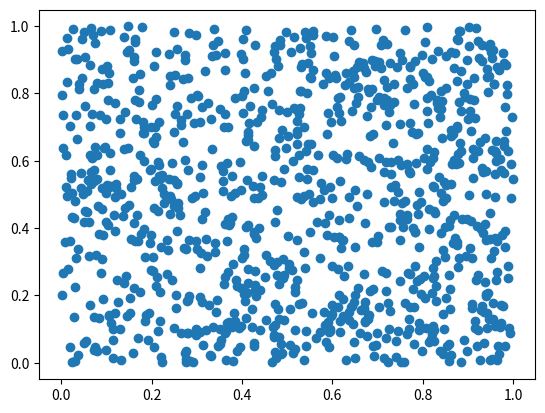

Reproduce this figure in Python. (Note: this script raises an exception after producing the figure.)
from __future__ import unicode_literals
from __future__ import division
from __future__ import print_function
import numpy as np
from matplotlib import pyplot as plt

##############################################################
# pi.py AKA very easy monte-carlo /
# monte-carlo-coding example for demonstration
# by kai benning (march 2018)
##############################################################

def circle_function(radius):
    x = np.linspace(0,radius,1e6)
    y = np.zeros(np.size(x))
    for index,x_val in enumerate(x):
        y[index] = np.sqrt(radius**2 - x_val**2)
    return x,y

#get random points in x,y
#type in number of points:

length_of_sample = 1e3
length_of_sample = int(length_of_sample)
#np.random.seed()
x_coord = np.random.uniform(low=0, high=1, size=(length_of_sample,))
y_coord = np.random.uniform(low=0, high=1, size=(length_of_sample,))
radius = 1

#draw the random points
plt.scatter(x_coord,y_coord,label = "random dots")

#draw circle
x_circle,y_circle = circle_function(radius)
plt.plot(x_circle,y_circle,color = "r",label = "circle")

#count point inside circle
inside_circle_counter = 0
for x_index,x_val in enumerate(x_coord):
    if x_val**2 + y_coord[x_index]**2 <= radius**2:
        inside_circle_counter += 1

#estimate pi
pi_approx = inside_circle_counter/length_of_sample*4

#compare with np.pi
accordance = (np.pi - abs(np.pi - pi_approx)) / np.pi * 100

print("")
print("points inside circle:")
print(inside_circle_counter)
print("points in total:")
print(length_of_sample)
print("so pi_approx is calculated as follows:")
print("pi_monte_carlo = inside / total * 4:")
print(pi_approx)
print("accordance with build_in pi value:")
print(np.round(accordance,3),"%")
print("build_in pi:")
print(np.pi)
print("")

plt.xlim(0, 1)
plt.ylim(0, 1)
plt.xlabel("x-values")
plt.ylabel("y-values")
plt.legend(loc=9, bbox_to_anchor=(0.5, -0.1), ncol=2)
plt.gca().set_aspect('equal', adjustable='box')
plt.tight_layout()
plt.show()
